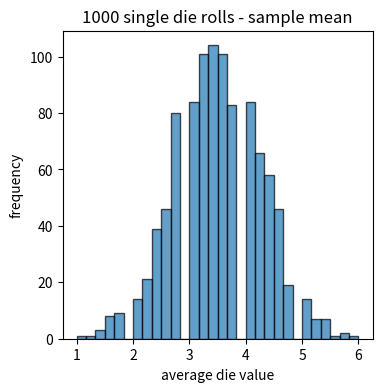

This chart was generated by the following Python code:
import numpy as np
from matplotlib import pyplot as plt
import pandas as pd
from scipy import stats

np.random.seed(42) # gives same random output each time

sample_mean = [np.random.randint(1,7,size=5).mean() for _ in
range(1000)]
l = [1,2,3,4,5,6]
# sampled mean plot 
plt.figure(figsize=(4,4))
plt.hist(sample_mean,bins=30,
edgecolor="black",alpha=0.7)
plt.title("1000 single die rolls - sample mean")
plt.xlabel("average die value")
plt.ylabel("frequency")
plt.xticks(l)
plt.show()
